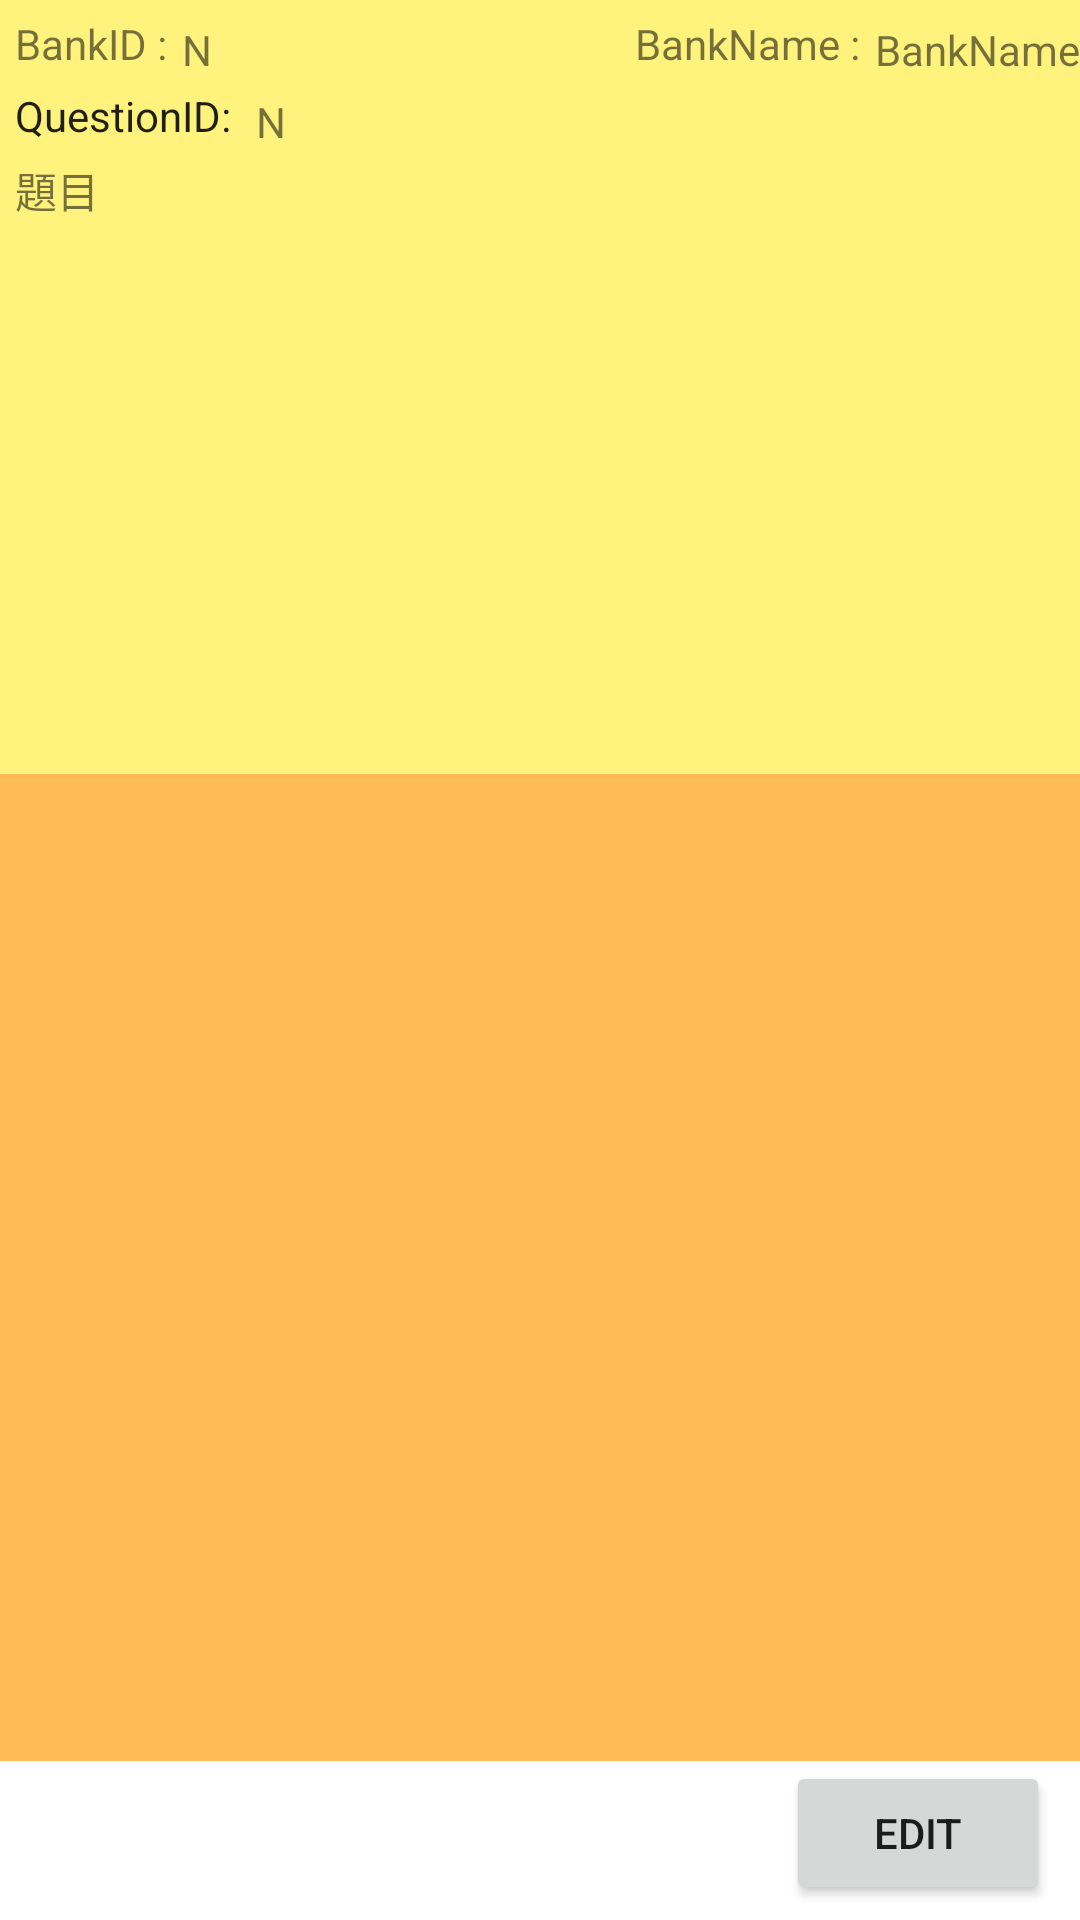

Produce the Android XML layout that renders to this screen, including the resource entries it uses.
<!-- AndroidManifest.xml: application theme Theme.MyQuestQuiz_1 -->
<!-- res/layout/activity_question_info_edit.xml -->
<?xml version="1.0" encoding="utf-8"?>
<androidx.constraintlayout.widget.ConstraintLayout xmlns:android="http://schemas.android.com/apk/res/android"
    xmlns:app="http://schemas.android.com/apk/res-auto"
    xmlns:tools="http://schemas.android.com/tools"
    android:id="@+id/CSL_1_top_1"
    android:layout_width="match_parent"
    android:layout_height="match_parent">

    <Button
        android:id="@+id/btn_1_store"
        android:layout_width="wrap_content"
        android:layout_height="wrap_content"
        android:layout_marginEnd="10dp"
        android:layout_marginBottom="5dp"
        android:text="@string/btn_edit"
        app:layout_constraintBottom_toBottomOf="parent"
        app:layout_constraintEnd_toEndOf="parent" />

    <Button
        android:id="@+id/btn_2_addOption"
        android:layout_width="wrap_content"
        android:layout_height="wrap_content"
        android:layout_marginStart="10dp"
        android:layout_marginBottom="5dp"
        android:text="新增選項"
        android:visibility="invisible"
        app:layout_constraintBottom_toBottomOf="parent"
        app:layout_constraintStart_toStartOf="parent" />

    <androidx.constraintlayout.widget.ConstraintLayout
        android:id="@+id/CSL_2_Up"
        android:layout_width="0dp"
        android:layout_height="258dp"
        android:background="#A8FFEB3B"
        app:layout_constraintBottom_toTopOf="@+id/RV_1_forOption"
        app:layout_constraintEnd_toEndOf="parent"
        app:layout_constraintHorizontal_bias="0.34"
        app:layout_constraintStart_toStartOf="parent"
        app:layout_constraintTop_toTopOf="parent">

        <TextView
            android:id="@+id/TV_1_questionTitleID_text"
            android:layout_width="wrap_content"
            android:layout_height="wrap_content"
            android:layout_marginStart="5dp"
            android:layout_marginTop="5dp"
            android:text="@string/questionID"
            android:textAppearance="@style/TextAppearance.AppCompat.Body1"
            app:layout_constraintStart_toStartOf="parent"
            app:layout_constraintTop_toBottomOf="@+id/TV_4_bankBelong_text" />

        <TextView
            android:id="@+id/TV_7_questionTitleID_string"
            android:layout_width="wrap_content"
            android:layout_height="wrap_content"
            android:layout_marginStart="5dp"
            android:layout_marginTop="7dp"
            android:text="N"
            app:layout_constraintStart_toEndOf="@+id/TV_1_questionTitleID_text"
            app:layout_constraintTop_toBottomOf="@+id/TV_4_bankBelong_text" />

        <EditText
            android:id="@+id/ET_1_forTitleTyping"
            android:layout_width="0dp"
            android:layout_height="0dp"
            android:layout_marginStart="5dp"
            android:layout_marginTop="5dp"
            android:layout_marginEnd="5dp"
            android:layout_marginBottom="5dp"
            android:ems="10"
            android:gravity="top|left"
            android:inputType="text|textMultiLine"
            android:maxLines="10"
            android:minLines="1"
            android:text="題目"
            android:visibility="invisible"
            app:layout_constraintBottom_toBottomOf="parent"
            app:layout_constraintEnd_toEndOf="parent"
            app:layout_constraintStart_toStartOf="parent"
            app:layout_constraintTop_toBottomOf="@+id/TV_1_questionTitleID_text"
            tools:visibility="visible" />

        <TextView
            android:id="@+id/TV_7_questionTitle"
            android:layout_width="0dp"
            android:layout_height="0dp"
            android:layout_marginStart="5dp"
            android:layout_marginTop="5dp"
            android:layout_marginEnd="5dp"
            android:layout_marginBottom="5dp"
            android:ems="10"
            android:gravity="top|left"
            android:text="題目"
            app:layout_constraintBottom_toBottomOf="parent"
            app:layout_constraintEnd_toEndOf="parent"
            app:layout_constraintStart_toStartOf="parent"
            app:layout_constraintTop_toBottomOf="@+id/TV_1_questionTitleID_text" />

        <TextView
            android:id="@+id/TV_4_bankBelong_text"
            android:layout_width="wrap_content"
            android:layout_height="wrap_content"
            android:layout_marginStart="5dp"
            android:layout_marginTop="5dp"
            android:text="@string/bankID"
            app:layout_constraintStart_toStartOf="parent"
            app:layout_constraintTop_toTopOf="parent" />

        <TextView
            android:id="@+id/TV_3_bankBelong_num"
            android:layout_width="wrap_content"
            android:layout_height="wrap_content"
            android:layout_marginStart="5dp"
            android:layout_marginTop="7dp"
            android:text="N"
            app:layout_constraintStart_toEndOf="@+id/TV_4_bankBelong_text"
            app:layout_constraintTop_toTopOf="parent" />

        <TextView
            android:id="@+id/TV_5_questionName_text"
            android:layout_width="wrap_content"
            android:layout_height="wrap_content"
            android:layout_marginTop="5dp"
            android:layout_marginEnd="5dp"
            android:text="@string/bankName"
            app:layout_constraintEnd_toStartOf="@+id/TV_6_questionName_string"
            app:layout_constraintTop_toTopOf="parent" />

        <TextView
            android:id="@+id/TV_6_questionName_string"
            android:layout_width="wrap_content"
            android:layout_height="wrap_content"
            android:layout_marginTop="7dp"
            android:text="BankName"
            app:layout_constraintEnd_toEndOf="parent"
            app:layout_constraintTop_toTopOf="parent" />

    </androidx.constraintlayout.widget.ConstraintLayout>

    <androidx.recyclerview.widget.RecyclerView
        android:id="@+id/RV_1_forOption"
        android:layout_width="0dp"
        android:layout_height="0dp"
        android:background="#A8FF9800"
        app:layout_constraintBottom_toTopOf="@+id/btn_2_addOption"
        app:layout_constraintEnd_toEndOf="parent"
        app:layout_constraintHorizontal_bias="0.0"
        app:layout_constraintStart_toStartOf="parent"
        app:layout_constraintTop_toBottomOf="@+id/CSL_2_Up">

    </androidx.recyclerview.widget.RecyclerView>

</androidx.constraintlayout.widget.ConstraintLayout>
<!-- resources referenced by this layout -->
<resources>
  <string name="bankID">BankID : </string>
  <string name="bankName">BankName :</string>
  <string name="btn_edit">Edit</string>
  <string name="questionID">"QuestionID: "</string>
  <style name="Theme.MyQuestQuiz_1" parent="Base.Theme.MyQuestQuiz_1" />
  <style name="Base.Theme.MyQuestQuiz_1" parent="Theme.MaterialComponents.Light">
          
          
      </style>
</resources>
